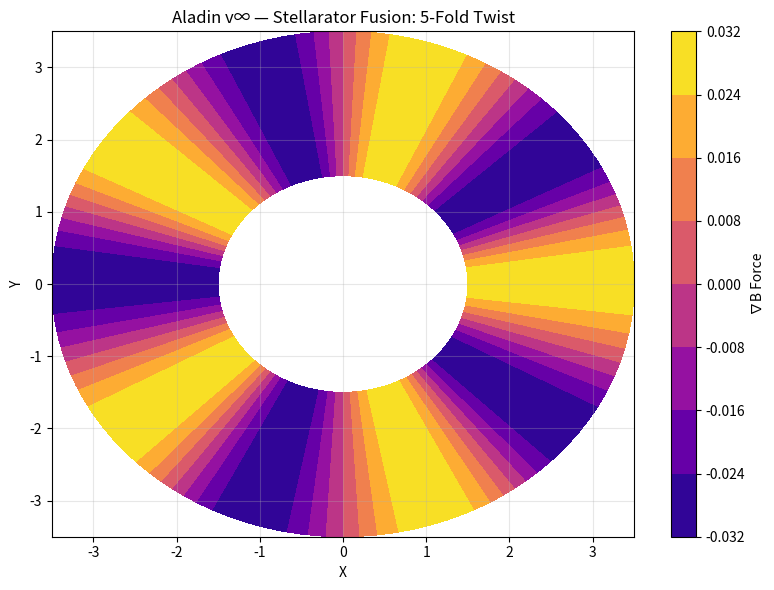

Here is the Python script that generated this plot:

import numpy as np
import matplotlib.pyplot as plt

# --- HELICAL GRID (R, φ, Z) ---
R = np.linspace(1.5, 3.5, 100)
phi = np.linspace(0, 2*np.pi, 100)
R, phi = np.meshgrid(R, phi)
X = R * np.cos(phi)
Y = R * np.sin(phi)
Z = 0.5 * np.sin(5 * phi)  # 5-fold twist

# --- STELLARATOR FIELD ---
B = 1 + 0.1 * np.sin(5 * phi)
F = B * np.gradient(B, axis=0)

# --- PLOT ---
plt.figure(figsize=(8,6))
plt.contourf(X, Y, F, cmap='plasma')
plt.colorbar(label='∇B Force')
plt.title('Aladin v∞ — Stellarator Fusion: 5-Fold Twist')
plt.xlabel('X'); plt.ylabel('Y')
plt.grid(alpha=0.3)
plt.tight_layout()

png_path = 'stellarator_fusion_sim.png'
plt.savefig(png_path, dpi=300)
plt.show()
print(f"PNG saved: {png_path}")
